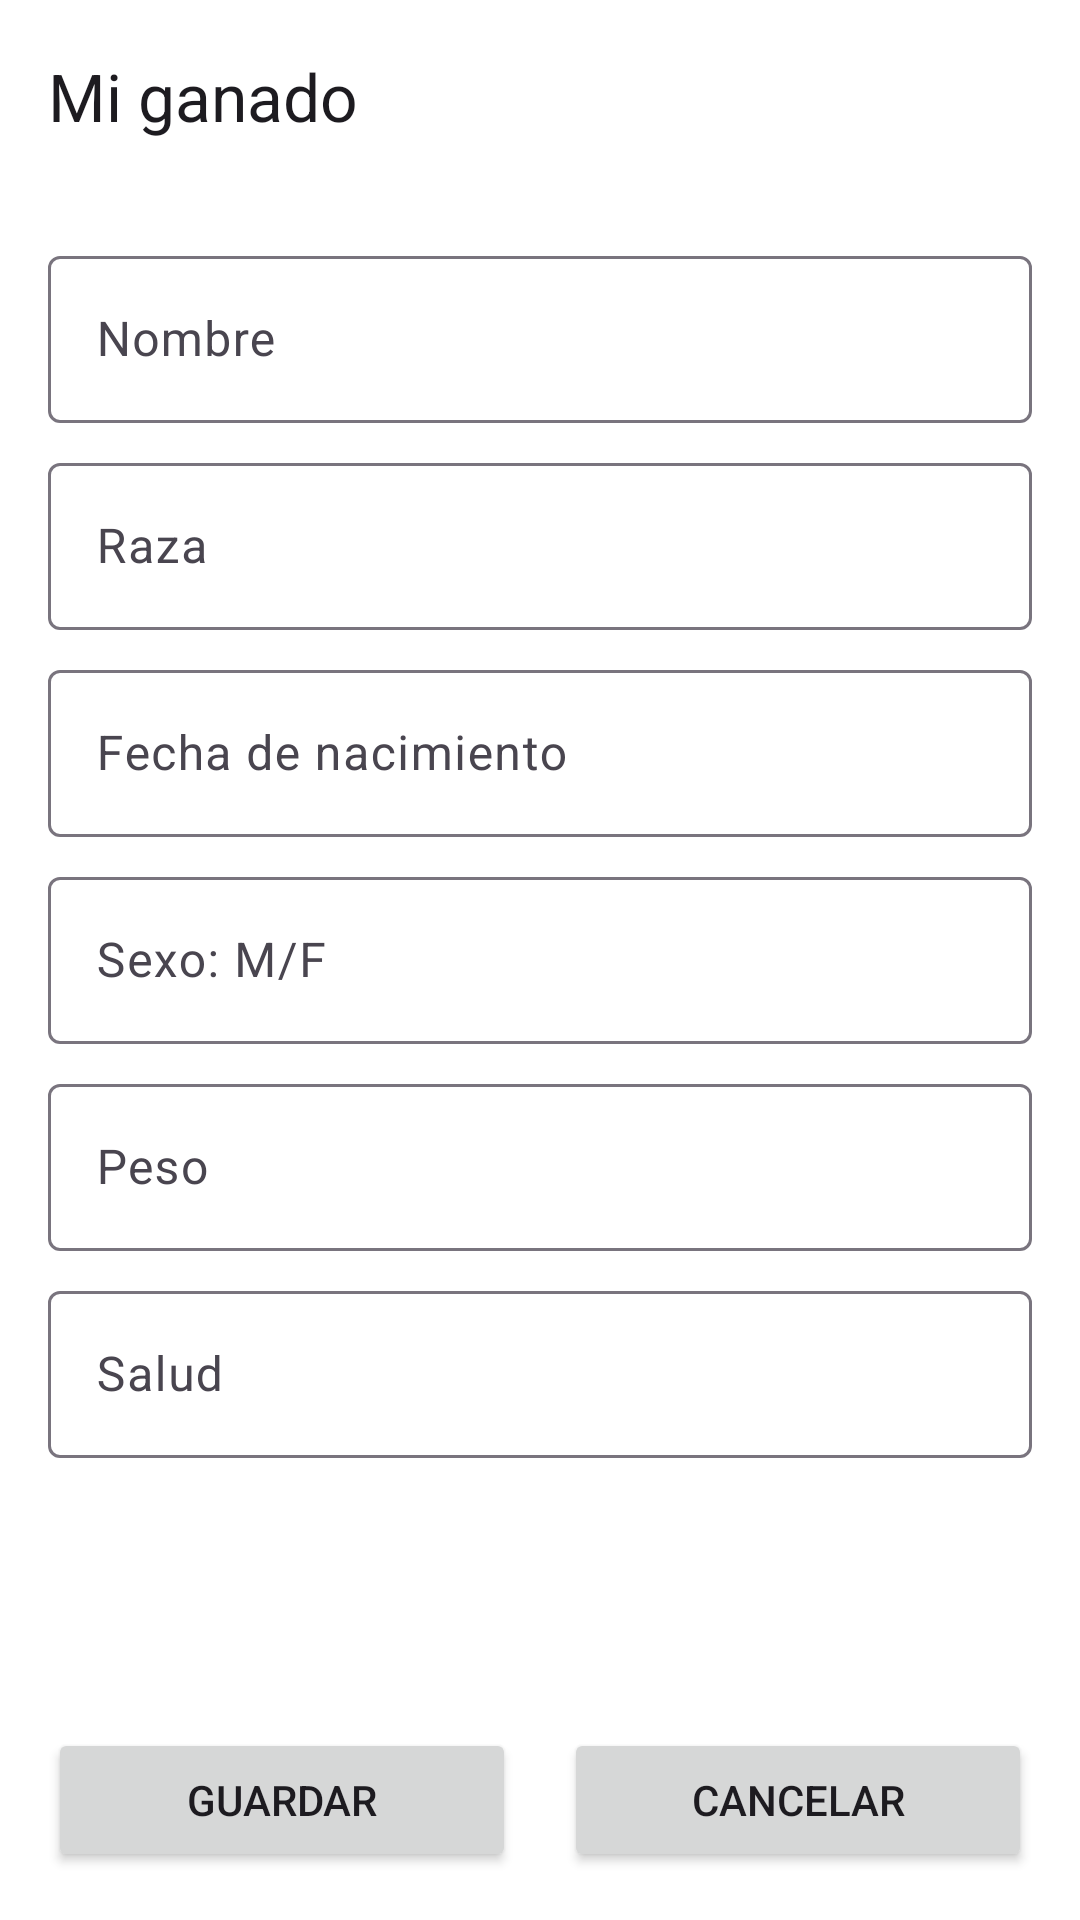

This screen was rendered from an Android layout file. Write that file and the resources it references.
<!-- AndroidManifest.xml: application theme Theme.ControlGana -->
<!-- res/layout/activity_add_animal.xml -->
<?xml version="1.0" encoding="utf-8"?>
<LinearLayout xmlns:android="http://schemas.android.com/apk/res/android"
    xmlns:app="http://schemas.android.com/apk/res-auto"
    xmlns:tools="http://schemas.android.com/tools"
    android:id="@+id/main"
    android:layout_width="match_parent"
    android:layout_height="match_parent"
    android:orientation="vertical"
    android:background="#FFFFFF"
    tools:context=".add_animal">

    
    <androidx.appcompat.widget.Toolbar
        android:id="@+id/toolbar"
        android:layout_width="match_parent"
        android:layout_height="wrap_content"
        android:background="#00008577"
        android:minHeight="?attr/actionBarSize"
        android:theme="?attr/actionBarTheme"
        app:title="Mi ganado" />

    
    <ScrollView
        android:layout_width="match_parent"
        android:layout_height="0dp"
        android:layout_weight="1">

        <LinearLayout
            android:layout_width="match_parent"
            android:layout_height="wrap_content"
            android:orientation="vertical"
            android:padding="16dp">

            
            <com.google.android.material.textfield.TextInputLayout
                android:id="@+id/field_nombre"
                android:layout_width="match_parent"
                android:layout_height="wrap_content">

                <com.google.android.material.textfield.TextInputEditText
                    android:id="@+id/et_nombre1"
                    android:layout_width="match_parent"
                    android:layout_height="wrap_content"
                    android:hint="Nombre"
                    android:inputType="text" />

            </com.google.android.material.textfield.TextInputLayout>

            
            <com.google.android.material.textfield.TextInputLayout
                android:id="@+id/field_raza"
                android:layout_width="match_parent"
                android:layout_height="wrap_content"
                android:layout_marginTop="8dp">

                <com.google.android.material.textfield.TextInputEditText
                    android:id="@+id/et_raza"
                    android:layout_width="match_parent"
                    android:layout_height="wrap_content"
                    android:hint="Raza"
                    android:inputType="text" />

            </com.google.android.material.textfield.TextInputLayout>

            
            <com.google.android.material.textfield.TextInputLayout
                android:id="@+id/field_fecha"
                android:layout_width="match_parent"
                android:layout_height="wrap_content"
                android:layout_marginTop="8dp">

                <com.google.android.material.textfield.TextInputEditText
                    android:id="@+id/et_fecha"
                    android:layout_width="match_parent"
                    android:layout_height="wrap_content"
                    android:hint="Fecha de nacimiento"
                    android:inputType="date" />

            </com.google.android.material.textfield.TextInputLayout>

            
            <com.google.android.material.textfield.TextInputLayout
                android:id="@+id/field_sexo"
                android:layout_width="match_parent"
                android:layout_height="wrap_content"
                android:layout_marginTop="8dp">

                <com.google.android.material.textfield.TextInputEditText
                    android:id="@+id/et_sexo"
                    android:layout_width="match_parent"
                    android:layout_height="wrap_content"
                    android:hint="Sexo: M/F"
                    android:inputType="text" />

            </com.google.android.material.textfield.TextInputLayout>

            
            <com.google.android.material.textfield.TextInputLayout
                android:id="@+id/field_peso"
                android:layout_width="match_parent"
                android:layout_height="wrap_content"
                android:layout_marginTop="8dp">

                <com.google.android.material.textfield.TextInputEditText
                    android:id="@+id/et_peso"
                    android:layout_width="match_parent"
                    android:layout_height="wrap_content"
                    android:hint="Peso"
                    android:inputType="numberDecimal" />

            </com.google.android.material.textfield.TextInputLayout>

            
            <com.google.android.material.textfield.TextInputLayout
                android:id="@+id/field_salud"
                android:layout_width="match_parent"
                android:layout_height="wrap_content"
                android:layout_marginTop="8dp">

                <com.google.android.material.textfield.TextInputEditText
                    android:id="@+id/et_salud"
                    android:layout_width="match_parent"
                    android:layout_height="wrap_content"
                    android:hint="Salud"
                    android:inputType="text" />

            </com.google.android.material.textfield.TextInputLayout>

        </LinearLayout>

    </ScrollView>

    
    <LinearLayout
        android:id="@+id/linear_buttons"
        android:layout_width="match_parent"
        android:layout_height="wrap_content"
        android:orientation="horizontal"
        android:padding="16dp"
        android:weightSum="2">

        <Button
            android:id="@+id/btn_add_animal"
            android:layout_width="0dp"
            android:layout_height="wrap_content"
            android:layout_weight="1"
            android:text="Guardar" />

        <Space
            android:layout_width="16dp"
            android:layout_height="wrap_content" />

        <Button
            android:id="@+id/btn_cancelar_producto"
            android:layout_width="0dp"
            android:layout_height="wrap_content"
            android:layout_weight="1"
            android:text="Cancelar" />

    </LinearLayout>

</LinearLayout>
<!-- resources referenced by this layout -->
<resources>
  <style name="Theme.ControlGana" parent="Base.Theme.ControlGana" />
  <style name="Base.Theme.ControlGana" parent="Theme.Material3.DayNight.NoActionBar">
          
          
      </style>
</resources>
